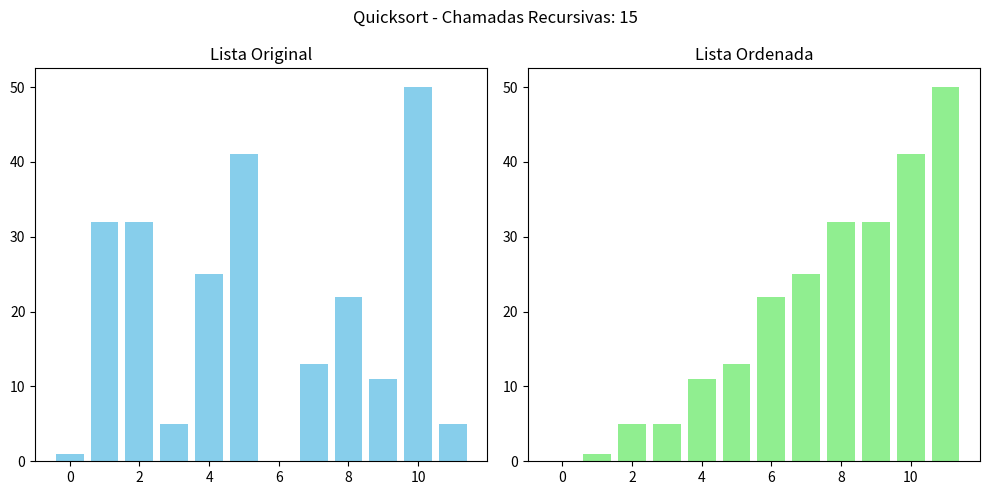

Python code for this plot:
import random
import matplotlib.pyplot as plt

contador = 0  

def quicksort(arr):
    global contador
    contador += 1  
    
    if len(arr) <= 1:
        return arr
    else:
        pivot = arr[0] 
        menores = [x for x in arr[1:] if x <= pivot]
        maiores = [x for x in arr[1:] if x > pivot]
        return quicksort(menores) + [pivot] + quicksort(maiores)



lista = [random.randint(0, 50) for _ in range(12)]

print("Lista original:", lista)
resultado = quicksort(lista)
print("Lista ordenada:", resultado)
print("Número de chamadas recursivas:", contador)



plt.figure(figsize=(10,5))


plt.subplot(1,2,1)
plt.bar(range(len(lista)), lista, color="skyblue")
plt.title("Lista Original")


plt.subplot(1,2,2)
plt.bar(range(len(resultado)), resultado, color="lightgreen")
plt.title("Lista Ordenada")

plt.suptitle(f"Quicksort - Chamadas Recursivas: {contador}")
plt.tight_layout()
plt.show()
